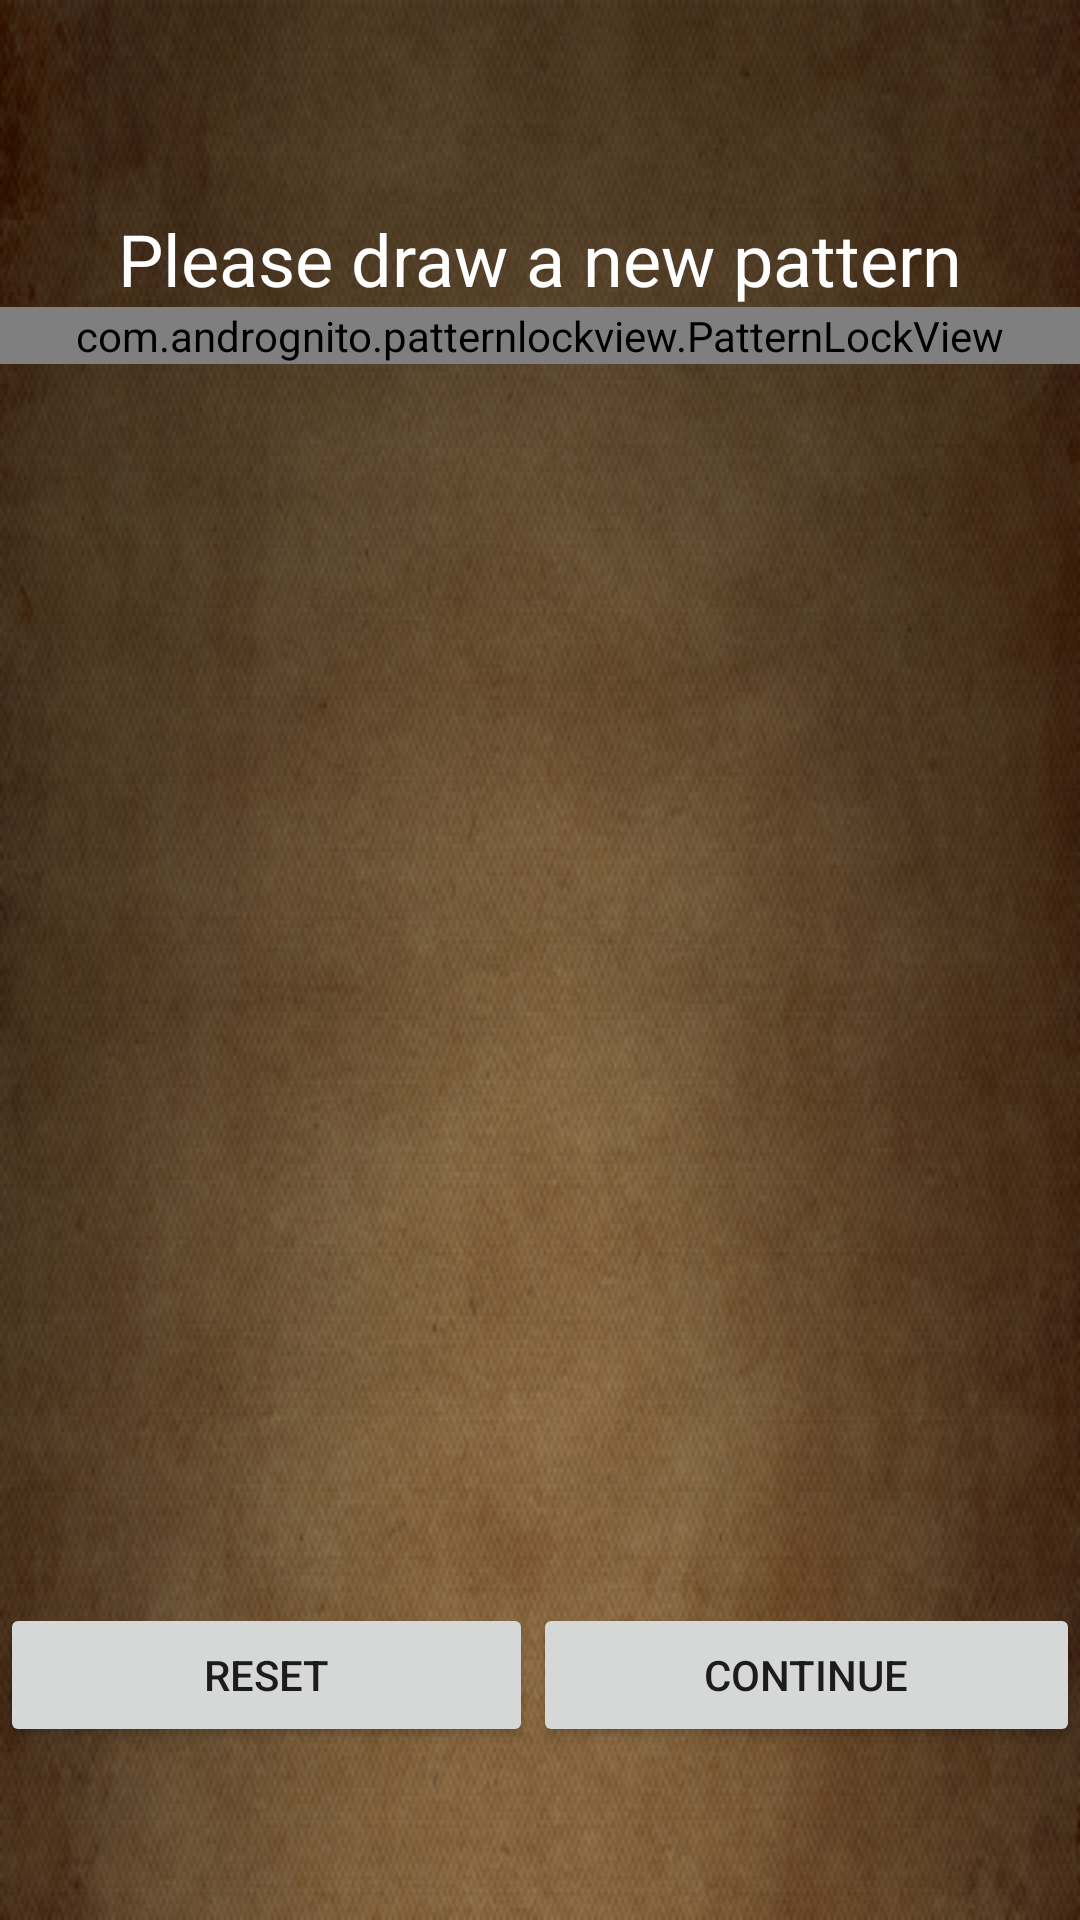

Here is an Android app screen rendered from its layout file. Give the layout XML and the strings, colors and styles it references.
<!-- AndroidManifest.xml: activity theme AppTheme -->
<!-- res/layout/activity_launcher.xml -->
<?xml version="1.0" encoding="utf-8"?>

<LinearLayout xmlns:android="http://schemas.android.com/apk/res/android"
    xmlns:app="http://schemas.android.com/apk/res-auto"
    xmlns:tools="http://schemas.android.com/tools"
    android:layout_width="fill_parent"
    android:layout_height="fill_parent"

    android:textAlignment="center"
    android:background="@drawable/wallpaper_one"
    tools:context="hussen.anwar.com.screenlock.LauncherActivity"
    android:orientation="vertical">



    <LinearLayout
        android:layout_marginTop="50dp"
        android:layout_marginBottom="30dp"
        android:orientation="vertical"
        android:layout_weight=".9"
        android:layout_width="match_parent"
       android:layout_height="wrap_content">

        <TextView
            android:layout_width="wrap_content"
            android:layout_marginTop="20dp"
            android:id="@+id/tvPatternText"
            android:layout_height="wrap_content"
            android:text="@string/pattern_text"
            android:textColor="@color/white"
            android:textSize="24sp"
            android:layout_gravity="center_horizontal"/>


        <com.andrognito.patternlockview.PatternLockView
            android:id="@+id/pattern_lock_view"
            android:layout_width="match_parent"
            android:layout_height="wrap_content" />

    </LinearLayout>

    <LinearLayout
        android:layout_width="match_parent"
        android:layout_height="wrap_content"
        android:layout_marginBottom="15dp"
        android:layout_gravity="bottom"
        android:layout_weight=".1"
        android:orientation="horizontal">

        <Button
            android:id="@+id/btnCancelPattern"
            android:layout_width="wrap_content"
            android:layout_height="wrap_content"
            android:layout_weight=".5"
            android:text="@string/btn_reset" />

        <Button
            android:id="@+id/btnSetPattern"
            android:layout_width="wrap_content"
            android:layout_height="wrap_content"
            android:layout_weight=".5"
            android:text="@string/btn_contininue" />
    </LinearLayout>


</LinearLayout>
<!-- resources referenced by this layout -->
<resources>
  <!-- drawable wallpaper_one: jpg bitmap (drawable, 149834 bytes) -->
  <string name="btn_contininue">Continue</string>
  <string name="btn_reset">Reset</string>
  <string name="pattern_text">Please draw a new pattern</string>
  <style name="AppTheme" parent="Theme.AppCompat.Light.DarkActionBar">
          
          <item name="colorPrimary">@color/colorPrimary</item>
          <item name="colorPrimaryDark">@color/colorPrimaryDark</item>
          <item name="colorAccent">@color/colorAccent</item>
  
      </style>
  <!-- not gathered from this repository: default colours our renderer supplied (Android Studio template values) -->
  <color name="white">#FFFFFFFF</color>
  <color name="colorPrimary">#FF6200EE</color>
  <color name="colorPrimaryDark">#FF3700B3</color>
  <color name="colorAccent">#FF03DAC5</color>
</resources>
